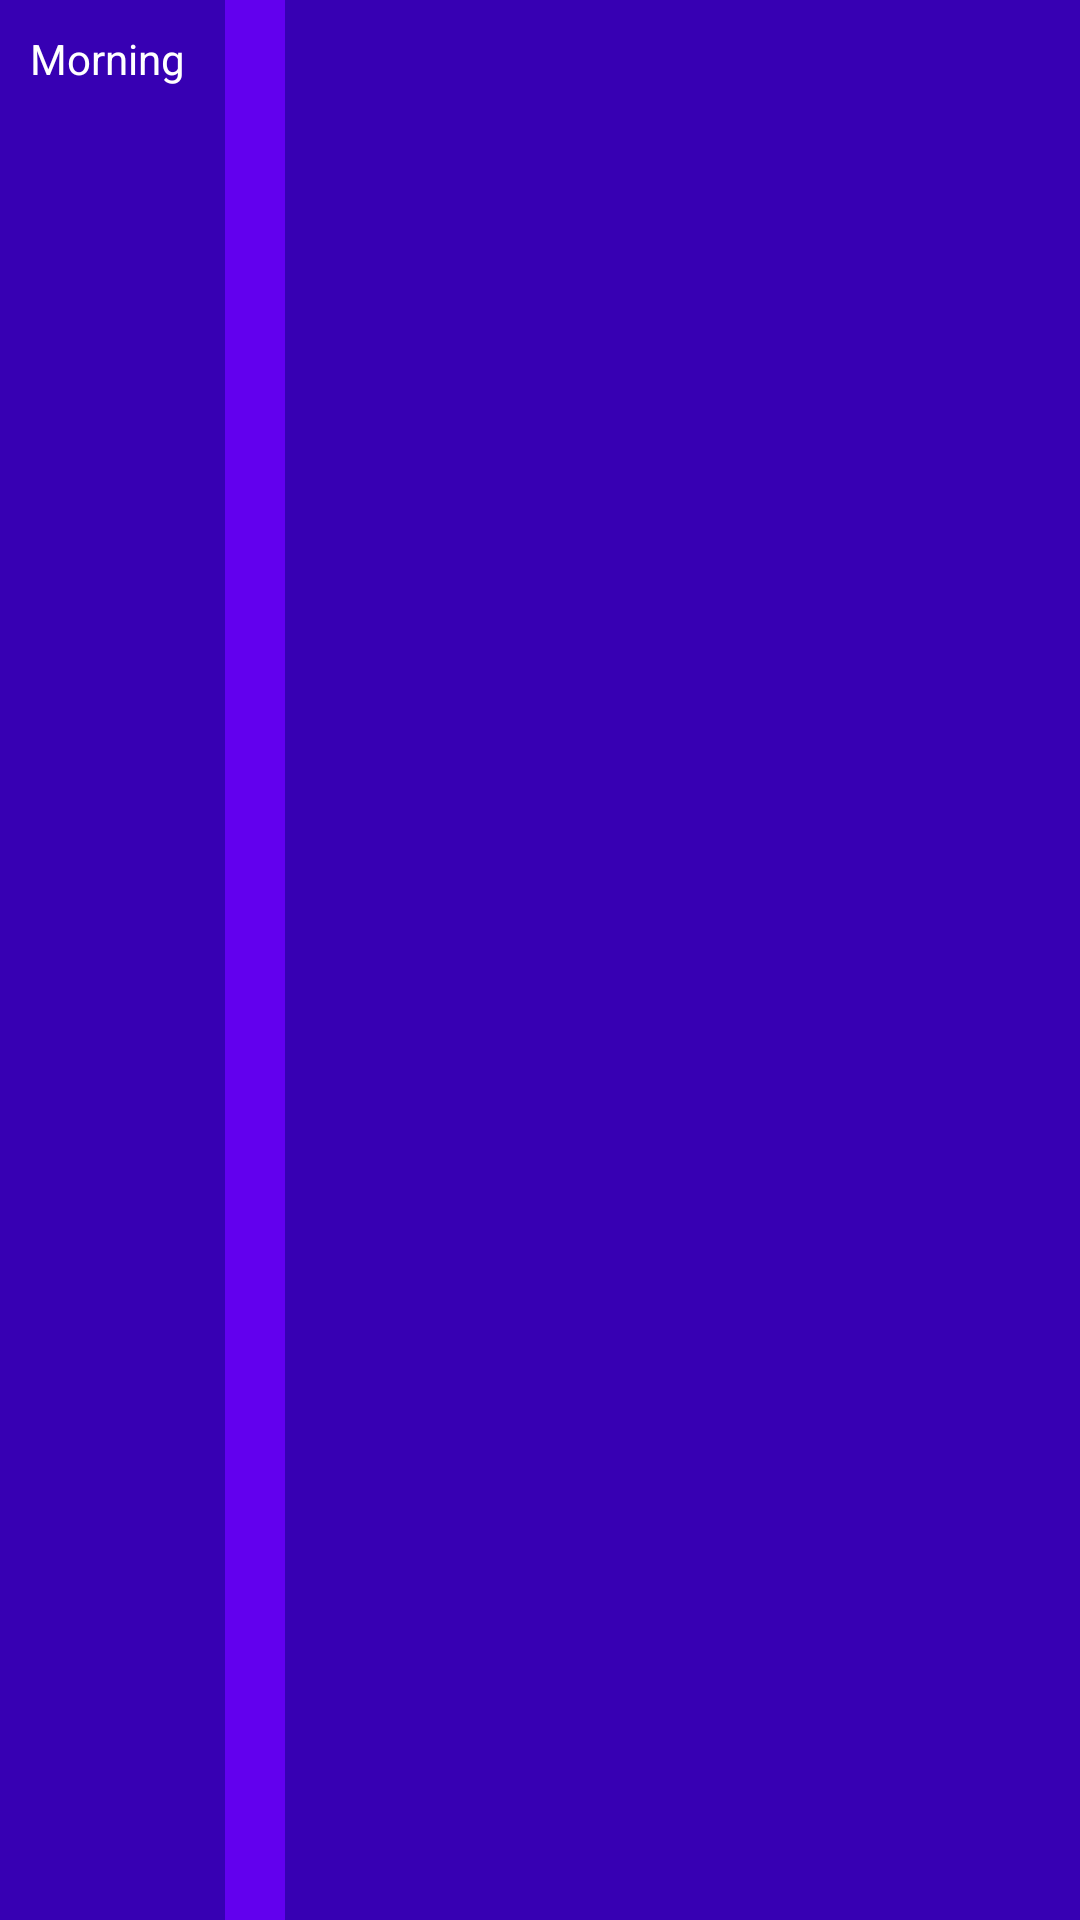

Layout XML and referenced resources for this Android screen:
<!-- AndroidManifest.xml: application theme Theme.MarkerGo -->
<!-- res/layout/custom_time_visit_button.xml -->
<?xml version="1.0" encoding="utf-8"?>
<LinearLayout
    xmlns:android="http://schemas.android.com/apk/res/android"
    xmlns:tools="http://schemas.android.com/tools"
    android:layout_height="wrap_content"
    android:layout_width="wrap_content"
    android:orientation="horizontal"
    android:background="@color/design_default_color_primary_variant">

    <TextView
        android:layout_width="75dp"
        android:layout_height="wrap_content"
        android:padding="10dp"
        android:text="Morning"
        android:textColor="@color/design_default_color_on_primary"
        android:textSize="14sp" />

    <TextView
        android:layout_width="wrap_content"
        android:layout_height="match_parent"
        android:background="@color/design_default_color_primary"
        android:padding="10dp"
        android:textAlignment="center"
        android:textColor="@color/design_default_color_on_primary"
        android:textSize="12sp"
        tools:text="100+" />

</LinearLayout>
<!-- resources referenced by this layout -->
<resources>
  <style name="Theme.MarkerGo" parent="Theme.MaterialComponents.DayNight.DarkActionBar">
          
          <item name="colorPrimary">@color/blue_gray_800</item>
          <item name="colorPrimaryVariant">@color/blue_gray_900</item>
          <item name="colorOnPrimary">@color/white</item>
          
          <item name="colorSecondary">@color/light_blue_200</item>
          <item name="colorSecondaryVariant">@color/light_blue_700</item>
          <item name="colorOnSecondary">@color/black</item>
          
          <item name="android:statusBarColor">?attr/colorPrimaryVariant</item>
          
      </style>
  <color name="blue_gray_800">#FF37474F</color>
  <color name="blue_gray_900">#FF263238</color>
  <color name="white">#FFFFFFFF</color>
  <color name="light_blue_200">#FF81D4FA</color>
  <color name="light_blue_700">#FF0288D1</color>
  <color name="black">#FF000000</color>
</resources>
